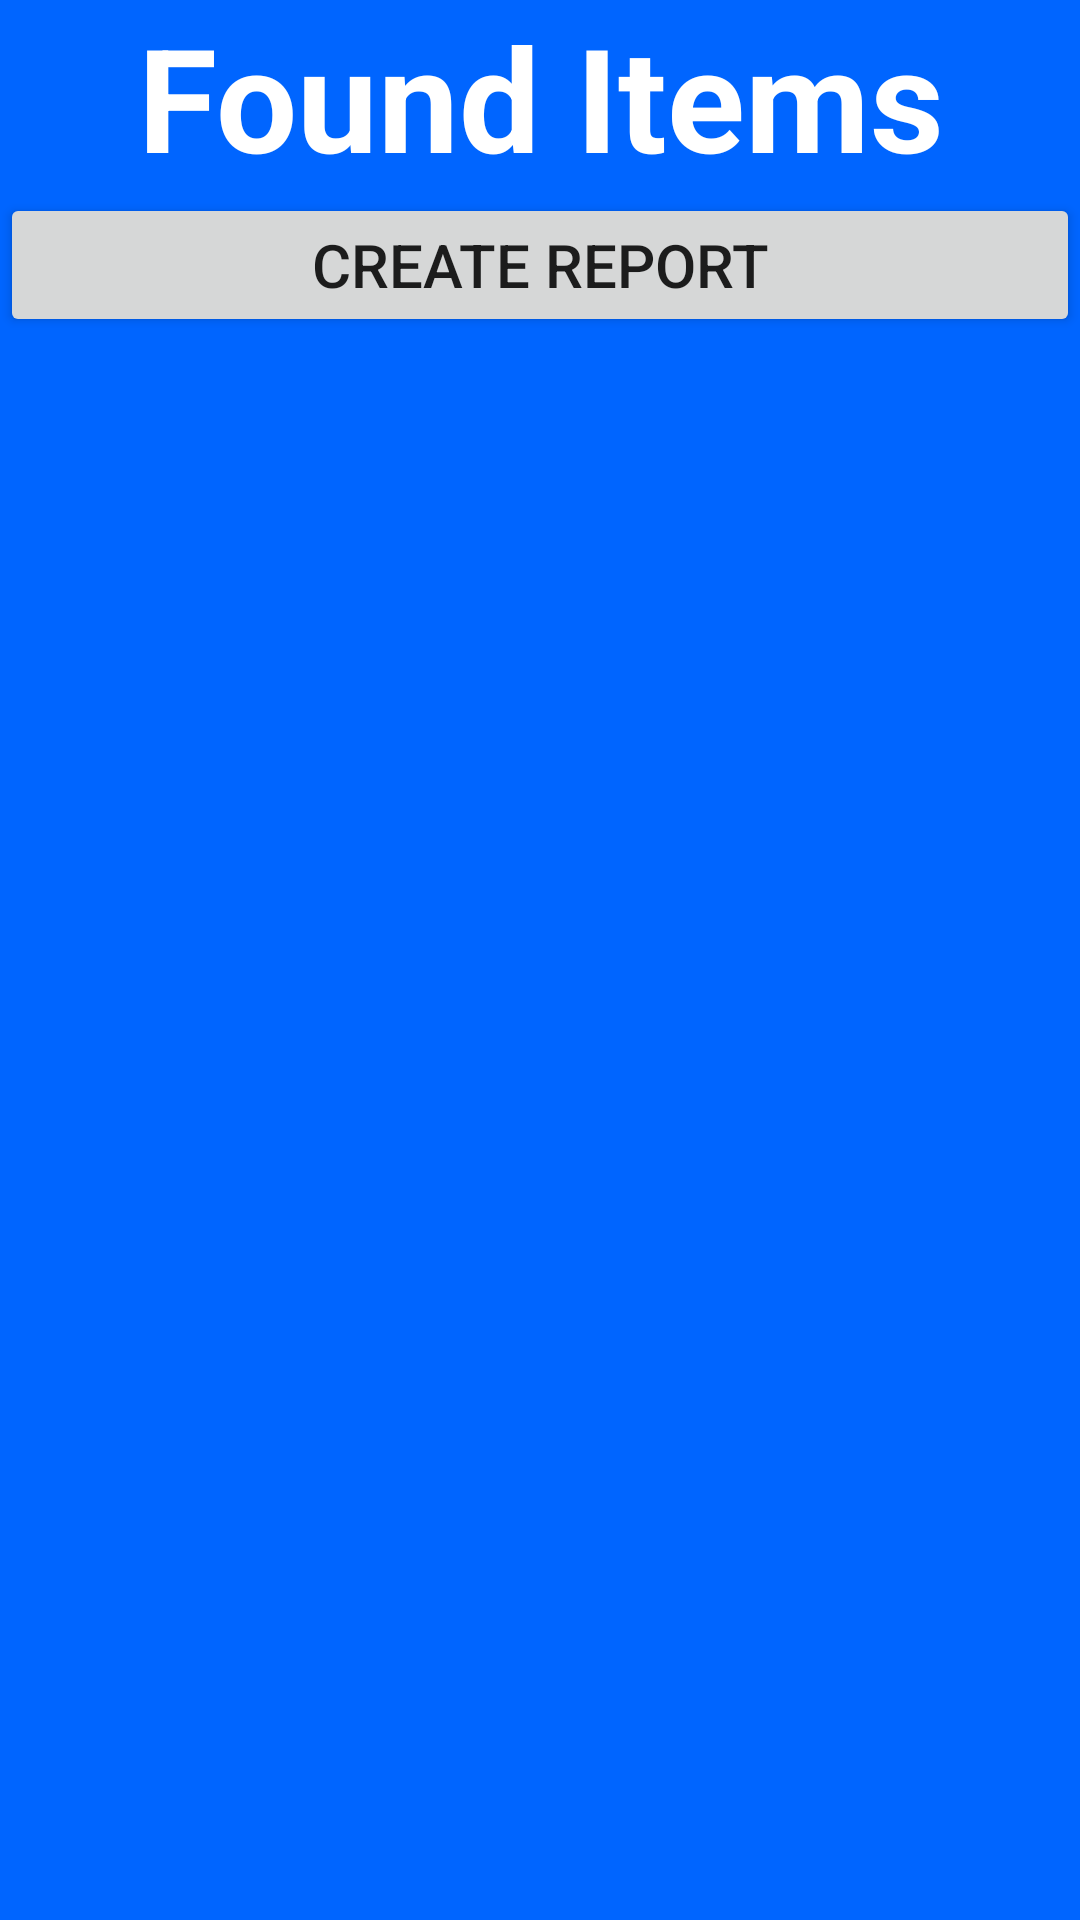

Layout XML and referenced resources for this Android screen:
<!-- AndroidManifest.xml: application theme Theme.FoundMyNotes -->
<!-- res/layout/foundreports.xml -->
<?xml version="1.0" encoding="utf-8"?>
<ScrollView xmlns:android="http://schemas.android.com/apk/res/android"
    android:layout_width="match_parent"
    android:layout_height="match_parent"
    xmlns:tools="http://schemas.android.com/tools"
    android:background="#0065FF"
    android:backgroundTint="#0065FF">

        <LinearLayout
            android:id="@+id/yourLinearLayoutId1"
            android:layout_width="match_parent"
            android:layout_height="wrap_content"
            android:orientation="vertical">

            

            <TextView
                android:id="@+id/textView9"
                android:layout_width="match_parent"
                android:layout_height="match_parent"
                android:gravity="center"
                android:text="Found Items"
                android:textColor="@color/white"
                android:textSize="48sp"
                android:textStyle="bold" />

            <Button
                android:id="@+id/createFoundReport"
                android:layout_width="match_parent"
                android:layout_height="wrap_content"
                android:text="Create Report"
                android:textSize="20sp" />

        </LinearLayout>

    </ScrollView>
<!-- resources referenced by this layout -->
<resources>
  <color name="white">#FFFFFFFF</color>
  <style name="Theme.FoundMyNotes" parent="Theme.MaterialComponents.DayNight.NoActionBar">
          
          <item name="colorPrimary">@color/blue</item>
          <item name="colorPrimaryVariant">@color/orange</item>
          <item name="colorOnPrimary">@color/white</item>
          
          <item name="colorSecondary">@color/teal_200</item>
          <item name="colorSecondaryVariant">@color/teal_700</item>
          <item name="colorOnSecondary">@color/black</item>
          
          <item name="android:statusBarColor">?attr/colorPrimaryVariant</item>
          
          android:theme="@style/"
      </style>
  <color name="blue">#0065FF</color>
  <color name="orange">#FF9900</color>
  <color name="teal_200">#FF03DAC5</color>
  <color name="teal_700">#FF018786</color>
  <color name="black">#FF000000</color>
</resources>
